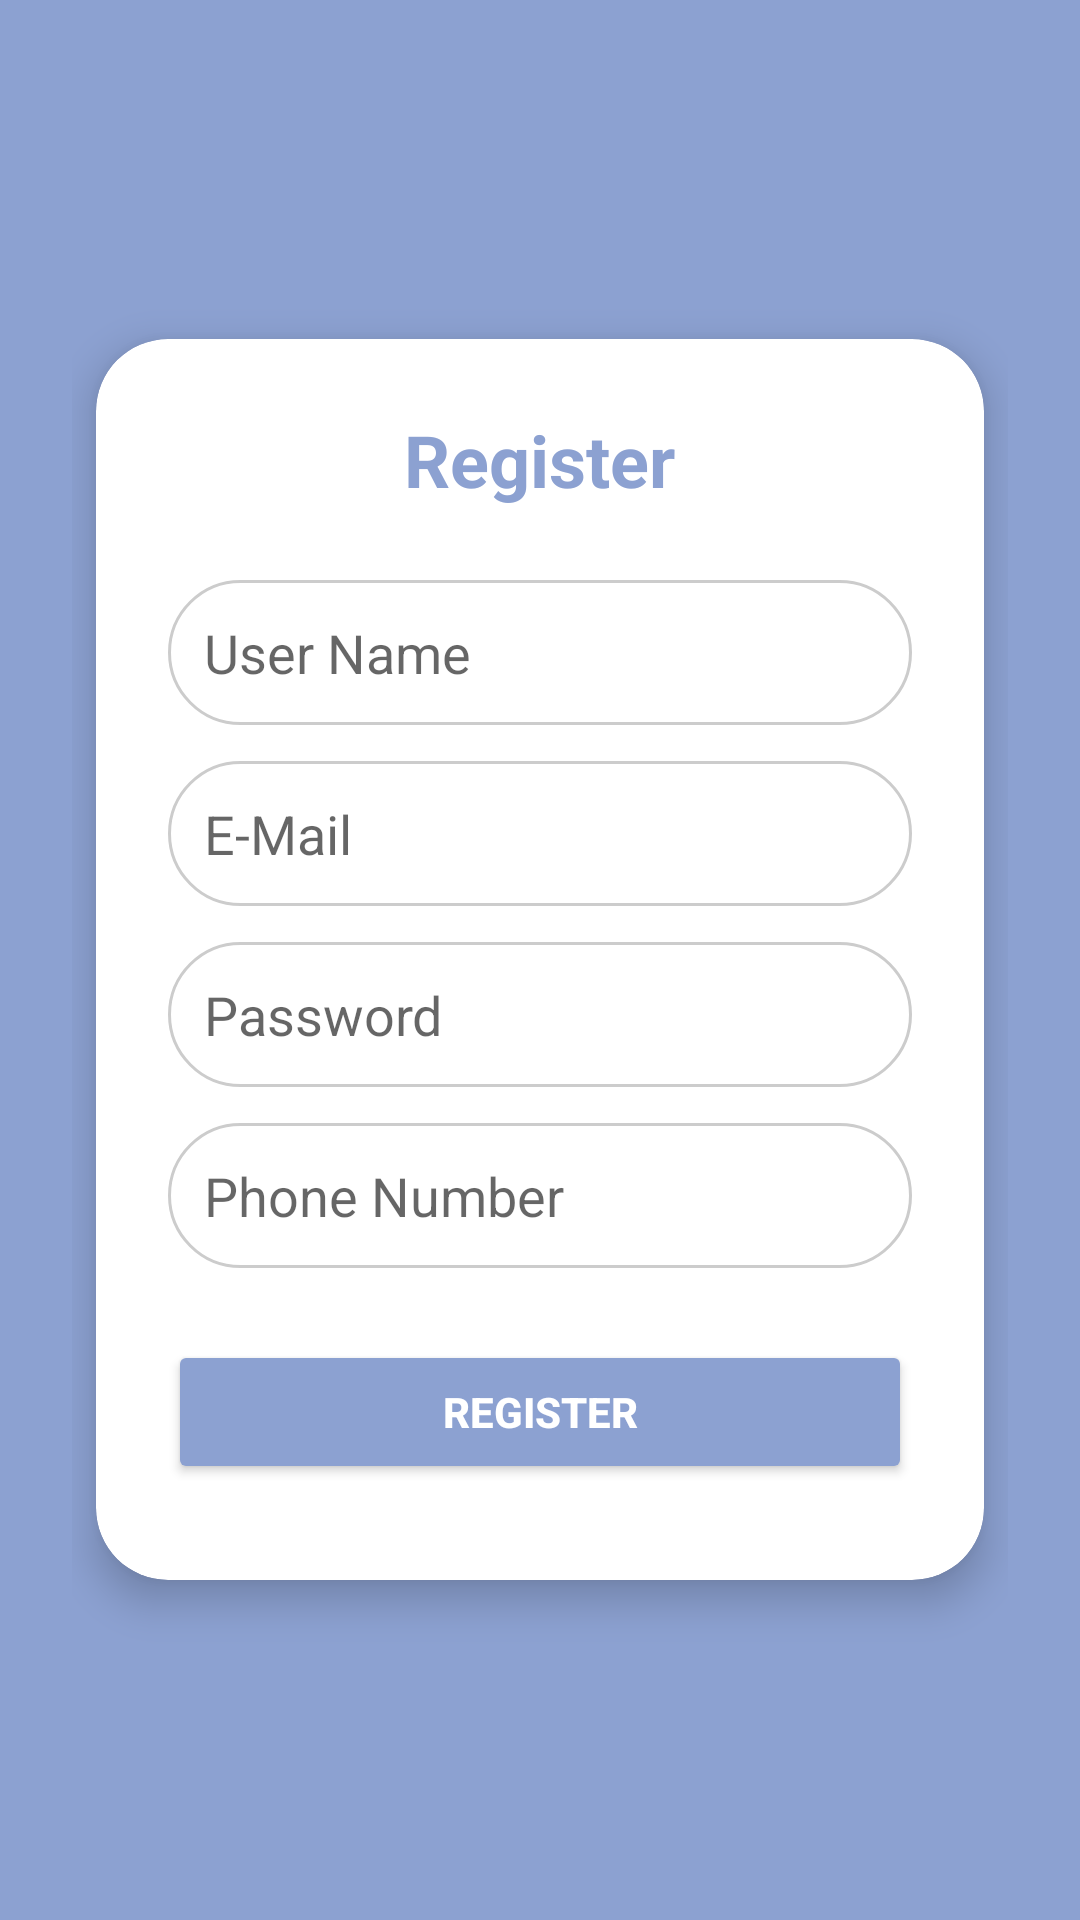

Reconstruct the res/layout file that produces this screen, plus the resources it refers to.
<!-- AndroidManifest.xml: application theme Theme.Bookstore -->
<!-- res/layout/activity_register.xml -->
<ScrollView xmlns:android="http://schemas.android.com/apk/res/android"
    xmlns:app="http://schemas.android.com/apk/res-auto"
    android:layout_width="match_parent"
    android:layout_height="match_parent"
    android:background="#8CA1D1"
    android:padding="24dp">

    <LinearLayout
        android:orientation="vertical"
        android:gravity="center"
        android:layout_width="match_parent"
        android:layout_height="match_parent"
        android:layout_gravity="center">

        <androidx.cardview.widget.CardView
            android:layout_width="match_parent"
            android:layout_height="wrap_content"
            android:layout_marginTop="64dp"
            android:layout_marginBottom="64dp"
            android:layout_marginHorizontal="8dp"
            app:cardCornerRadius="24dp"
            app:cardElevation="8dp"
            android:background="@android:color/white">

            <LinearLayout
                android:layout_width="match_parent"
                android:layout_height="match_parent"
                android:orientation="vertical"
                android:padding="24dp">

                <TextView
                    android:layout_width="wrap_content"
                    android:layout_height="wrap_content"
                    android:layout_gravity="center_horizontal"
                    android:layout_marginBottom="24dp"
                    android:text="Register"
                    android:textColor="#8CA1D1"
                    android:textSize="24sp"
                    android:textStyle="bold" />

                <EditText
                    android:id="@+id/etUserName"
                    android:layout_width="match_parent"
                    android:layout_height="wrap_content"
                    android:layout_marginBottom="12dp"
                    android:background="@drawable/rounded_edittext"
                    android:hint="User Name"
                    android:padding="12dp" />

                <EditText
                    android:id="@+id/etEmail"
                    android:layout_width="match_parent"
                    android:layout_height="wrap_content"
                    android:layout_marginBottom="12dp"
                    android:background="@drawable/rounded_edittext"
                    android:hint="E-Mail"
                    android:inputType="textEmailAddress"
                    android:padding="12dp" />

                <EditText
                    android:id="@+id/etPassword"
                    android:layout_width="match_parent"
                    android:layout_height="wrap_content"
                    android:layout_marginBottom="12dp"
                    android:background="@drawable/rounded_edittext"
                    android:hint="Password"
                    android:inputType="textPassword"
                    android:padding="12dp" />

                <EditText
                    android:id="@+id/etPhoneNumber"
                    android:layout_width="match_parent"
                    android:layout_height="wrap_content"
                    android:layout_marginBottom="24dp"
                    android:background="@drawable/rounded_edittext"
                    android:hint="Phone Number"
                    android:inputType="phone"
                    android:padding="12dp" />

                <Button
                    android:id="@+id/btnRegister"
                    android:layout_width="match_parent"
                    android:layout_height="wrap_content"
                    android:layout_gravity="center_horizontal"
                    android:layout_marginBottom="8dp"
                    android:backgroundTint="#8CA1D1"
                    android:elevation="4dp"
                    android:padding="12dp"
                    android:text="Register"
                    android:textColor="@android:color/white"
                    android:textStyle="bold" />
            </LinearLayout>
        </androidx.cardview.widget.CardView>
    </LinearLayout>
</ScrollView>
<!-- resources referenced by this layout -->
<resources>
  <!-- drawable rounded_edittext (drawable) -->
  <shape xmlns:android="http://schemas.android.com/apk/res/android"
      android:shape="rectangle">
  
      
      <solid android:color="#FFFFFF" />
  
      
      <corners android:radius="24dp" />
  
      
      <stroke
          android:width="1dp"
          android:color="#CCCCCC" />
  </shape>
  <style name="Theme.Bookstore" parent="Theme.MaterialComponents.DayNight.NoActionBar">
          
          <item name="colorPrimary">@color/purple_500</item>
          <item name="colorPrimaryVariant">@color/purple_700</item>
          <item name="colorOnPrimary">@color/white</item>
          
          <item name="colorSecondary">@color/teal_200</item>
          <item name="colorSecondaryVariant">@color/teal_700</item>
          <item name="colorOnSecondary">@color/black</item>
          
          <item name="android:statusBarColor">?attr/colorPrimaryVariant</item>
          
      </style>
  <color name="purple_500">#FF6200EE</color>
  <color name="purple_700">#FF3700B3</color>
  <color name="white">#FFFFFFFF</color>
  <color name="teal_200">#FF03DAC5</color>
  <color name="teal_700">#FF018786</color>
  <color name="black">#FF000000</color>
</resources>
